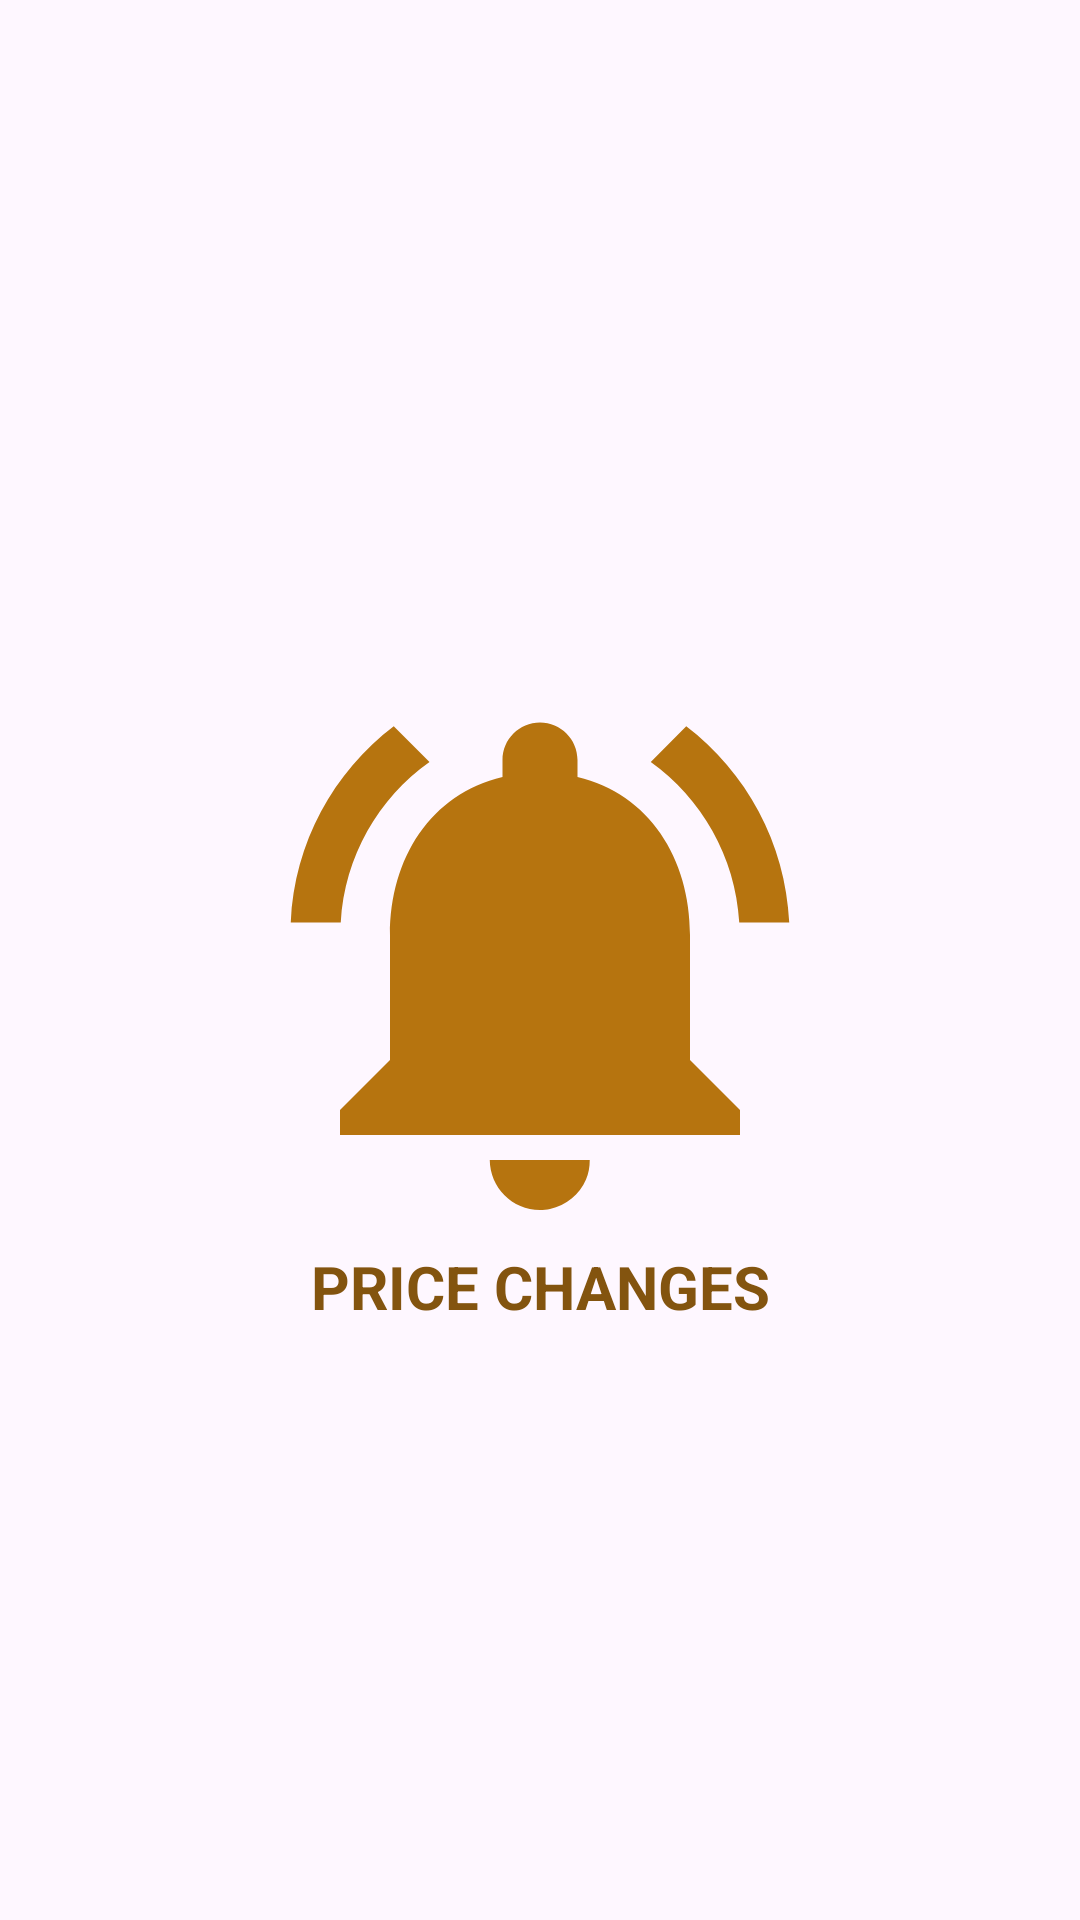

This screen was rendered from an Android layout file. Write that file and the resources it references.
<!-- AndroidManifest.xml: application theme Theme.PriceChanges -->
<!-- res/layout/activity_splash.xml -->
<?xml version="1.0" encoding="utf-8"?>
<LinearLayout xmlns:android="http://schemas.android.com/apk/res/android"
    android:layout_width="match_parent"
    android:layout_height="match_parent"
    android:orientation="vertical">
    <LinearLayout
        android:layout_width="match_parent"
        android:layout_height="match_parent"
        android:orientation="vertical"
        android:layout_gravity="center"
        android:gravity="center">
        <ImageView
            android:id="@+id/splashscreen"
            android:layout_width="200dp"
            android:layout_height="250dp"
            android:contentDescription="@string/app_name"
            android:src="@drawable/baseline_notifications_active_24" />

        <TextView
            android:layout_width="match_parent"
            android:layout_height="wrap_content"
            android:text="@string/app_name"
            android:textAllCaps="true"
            android:gravity="center"
            android:visibility="visible"
            android:layout_marginTop="-30dp"
            android:textColor="@color/button_bgcolor"
            android:textStyle="bold"
            android:textSize="20sp"
            />
    </LinearLayout>
</LinearLayout>
<!-- resources referenced by this layout -->
<resources>
  <color name="button_bgcolor">#83540F</color>
  <!-- drawable baseline_notifications_active_24 (drawable) -->
  <vector android:height="24dp" android:tint="#B6740F"
      android:viewportHeight="24" android:viewportWidth="24"
      android:width="24dp" xmlns:android="http://schemas.android.com/apk/res/android">
      <path android:fillColor="@android:color/white" android:pathData="M7.58,4.08L6.15,2.65C3.75,4.48 2.17,7.3 2.03,10.5h2c0.15,-2.65 1.51,-4.97 3.55,-6.42zM19.97,10.5h2c-0.15,-3.2 -1.73,-6.02 -4.12,-7.85l-1.42,1.43c2.02,1.45 3.39,3.77 3.54,6.42zM18,11c0,-3.07 -1.64,-5.64 -4.5,-6.32L13.5,4c0,-0.83 -0.67,-1.5 -1.5,-1.5s-1.5,0.67 -1.5,1.5v0.68C7.63,5.36 6,7.92 6,11v5l-2,2v1h16v-1l-2,-2v-5zM12,22c0.14,0 0.27,-0.01 0.4,-0.04 0.65,-0.14 1.18,-0.58 1.44,-1.18 0.1,-0.24 0.15,-0.5 0.15,-0.78h-4c0.01,1.1 0.9,2 2.01,2z"/>
  </vector>
  <string name="app_name">Price changes</string>
  <style name="Theme.PriceChanges" parent="Base.Theme.PriceChanges" />
  <style name="Base.Theme.PriceChanges" parent="Theme.Material3.DayNight.NoActionBar">
          
          
      </style>
</resources>
